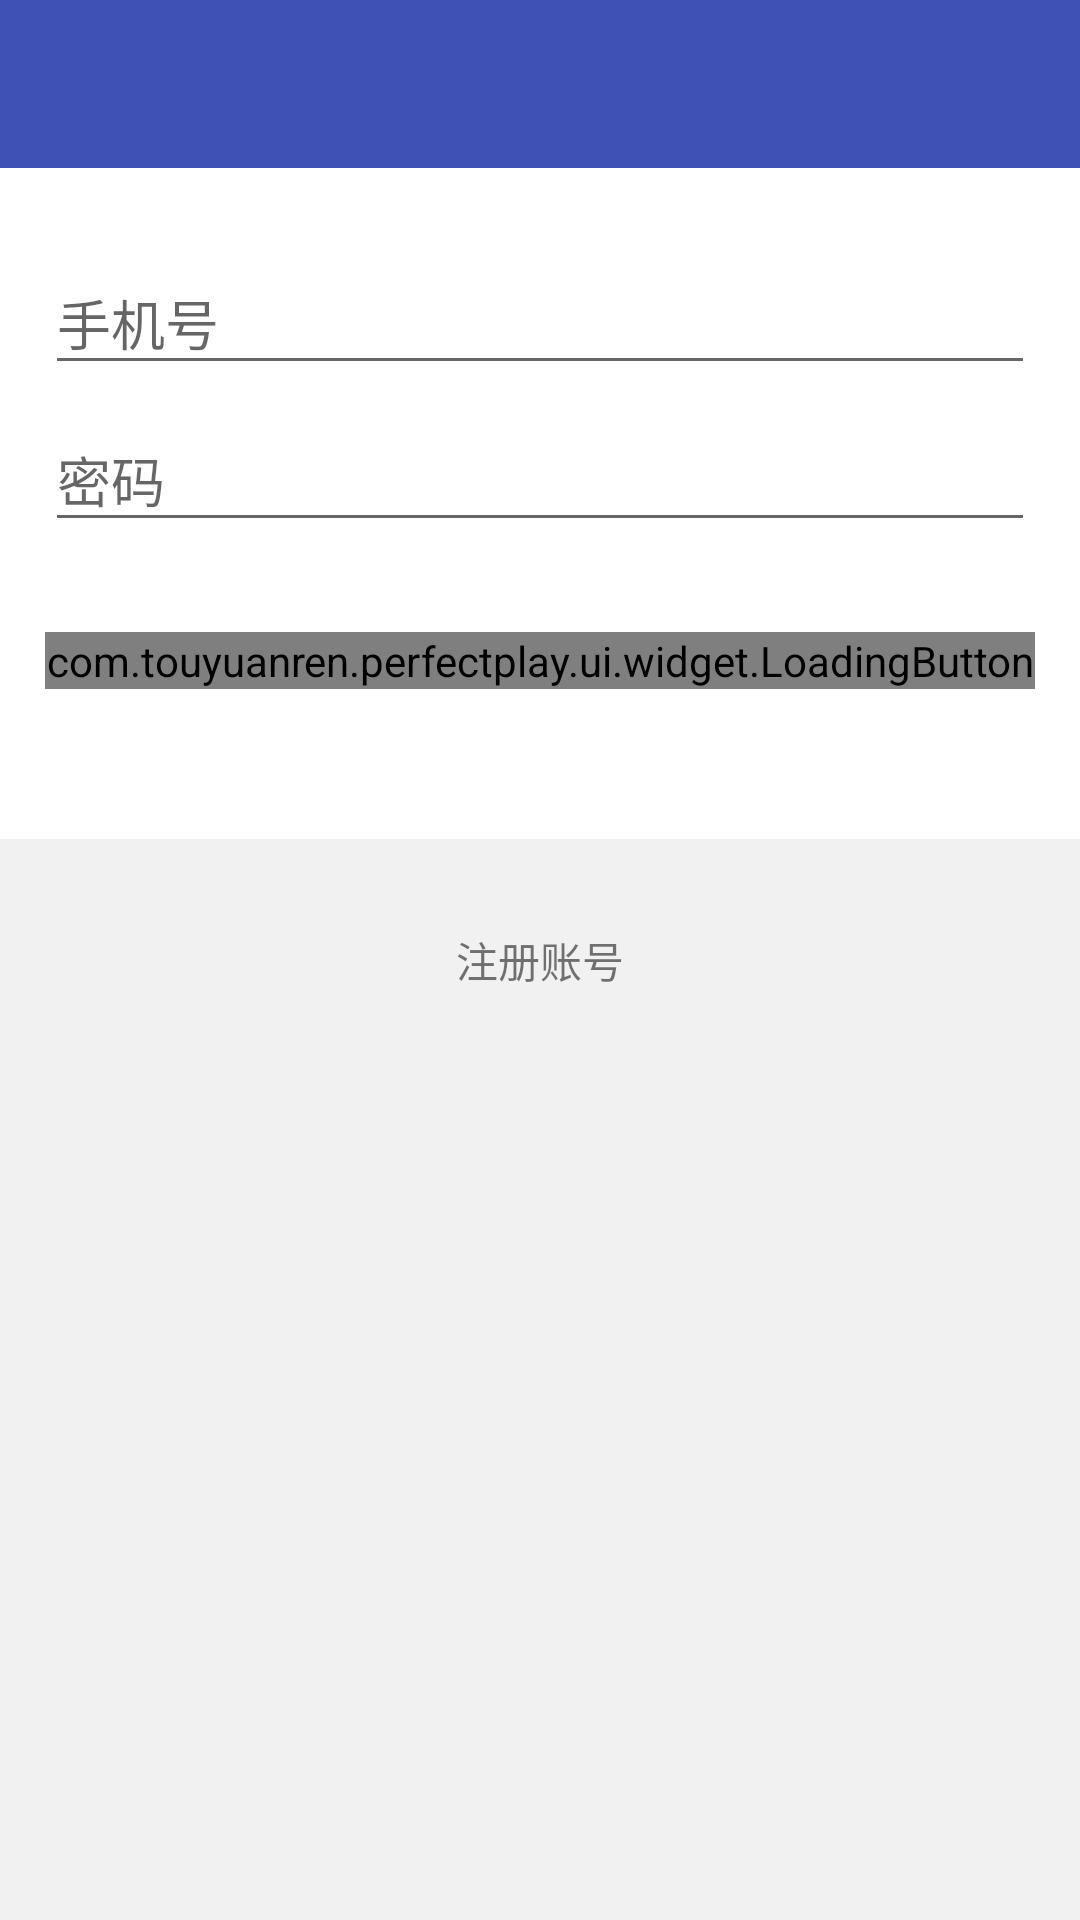

The Android layout XML behind this screen, and the referenced resources:
<!-- AndroidManifest.xml: application theme AppTheme -->
<!-- res/layout/activity_login.xml -->
<?xml version="1.0" encoding="utf-8"?>
<LinearLayout xmlns:android="http://schemas.android.com/apk/res/android"
    xmlns:app="http://schemas.android.com/apk/res-auto"
    xmlns:tools="http://schemas.android.com/tools"
    android:id="@+id/activity_login"
    android:layout_width="match_parent"
    android:layout_height="match_parent"
    android:background="@color/gray"
    android:orientation="vertical">


    <android.support.v7.widget.Toolbar
        android:id="@+id/tool_bar"
        android:layout_width="match_parent"
        android:layout_height="wrap_content"
        android:background="?attr/colorPrimary"
        android:minHeight="?attr/actionBarSize"
        android:theme="@style/AppTheme.ToolBar">


    </android.support.v7.widget.Toolbar>


    <LinearLayout
        android:layout_width="match_parent"
        android:layout_height="wrap_content"
        android:background="@color/color_w"
        android:orientation="vertical"
        android:paddingBottom="50dp"
        android:paddingLeft="15dp"
        android:paddingRight="15dp"
        android:paddingTop="20dp">

        <android.support.design.widget.TextInputLayout
            android:id="@+id/view_mobi_wrapper"
            android:layout_width="match_parent"
            android:layout_height="wrap_content">


            <EditText
                android:id="@+id/txt_mobi"
                android:layout_width="match_parent"
                android:layout_height="wrap_content"
                android:hint="@string/mobi"
                android:inputType="number" />


        </android.support.design.widget.TextInputLayout>


        <android.support.design.widget.TextInputLayout
            android:id="@+id/view_password_wrapper"
            android:layout_width="match_parent"
            android:layout_height="wrap_content">


            <EditText
                android:id="@+id/txt_password"
                android:layout_width="match_parent"
                android:layout_height="wrap_content"
                android:hint="@string/password"
                android:inputType="textPassword" />


        </android.support.design.widget.TextInputLayout>


        <com.touyuanren.perfectplay.ui.widget.LoadingButton
            android:id="@+id/btn_login"
            android:layout_width="match_parent"
            android:layout_height="wrap_content"
            android:layout_marginTop="30dp"
            android:background="@drawable/bg_btn"
            app:loadingText="正在登录"
            app:progressColor="@color/colorAccent"
            app:textColor="@color/color_w" />

        
            
            
            
            
            
            
            
            
            

    </LinearLayout>

    <TextView
        android:layout_width="wrap_content"
        android:layout_height="wrap_content"
        android:layout_gravity="center"
        android:layout_marginTop="30dp"
        android:text="注册账号" />


</LinearLayout>
<!-- resources referenced by this layout -->
<resources>
  <color name="colorAccent">#FF4081</color>
  <color name="color_w">#FFF</color>
  <color name="gray">#f1f1f1</color>
  <color name="white">#FFFFFF</color>
  <string name="mobi">手机号</string>
  <string name="password">密码</string>
  <style name="AppTheme.ToolBar" parent="AppTheme">
  
          
          <item name="drawerArrowStyle">@style/AppTheme.DrawerArrowToggle</item>
          <item name="android:windowActionBarOverlay">@style/ActionButton.Overflow</item>
          <item name="actionOverflowButtonStyle">@style/ActionButton.Overflow</item>
          <item name="titleTextColor">@android:color/white</item>
      </style>
  <style name="AppTheme" parent="Theme.AppCompat.Light.NoActionBar">
          
          <item name="colorPrimary">@color/colorPrimary</item>
          <item name="colorPrimaryDark">@color/colorPrimaryDark</item>
          <item name="colorAccent">@color/colorAccent</item>
  
      </style>
  <style name="AppTheme.DrawerArrowToggle" parent="Base.Widget.AppCompat.DrawerArrowToggle">
          <item name="color">@android:color/white</item>
      </style>
  <style name="ActionButton.Overflow" parent="android:style/Widget.Holo.Light.ActionButton.Overflow">
          <item name="android:src">@mipmap/ic_menu_more_overflow</item>
      </style>
  <color name="colorPrimary">#3F51B5</color>
  <color name="colorPrimaryDark">#303F9F</color>
</resources>
